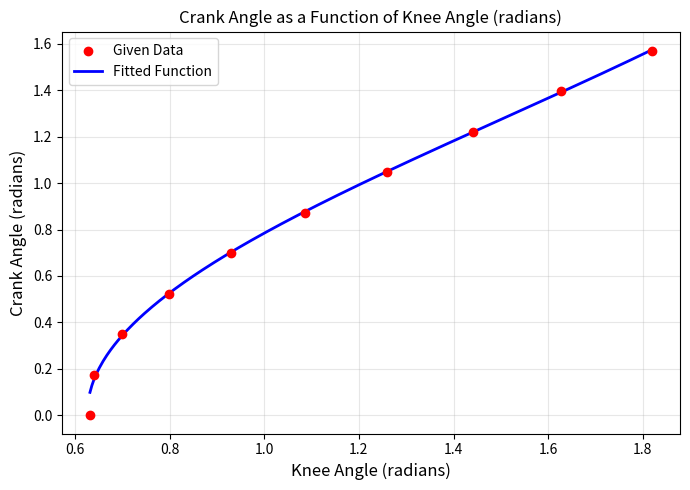

Reproduce this figure in Python.
import numpy as np
import matplotlib.pyplot as plt

# Given data converted to radians
crank_angle = np.array([0.0000, 0.1745, 0.3491, 0.5236, 0.6981,
                        0.8727, 1.0472, 1.2217, 1.3963, 1.5708])
knee_angle  = np.array([0.6319, 0.6413, 0.6988, 0.7978, 0.9305,
                        1.0868, 1.2587, 1.4407, 1.6276, 1.8190])

# Fitted parameters (in radians)
A = 0.8758
B = 1.2419
phi = -1.5852
D = 1.5026

# Define inverse function: crank_angle = F(knee_angle)
def F(k):
    x = np.clip((k - D) / A, -1, 1)
    return (np.arcsin(x) - phi) / B

# Generate smooth knee-angle range
k_smooth = np.linspace(min(knee_angle), max(knee_angle), 300)
c_smooth = F(k_smooth)

# Plot crank_angle = F(knee_angle)
plt.figure(figsize=(7, 5))
plt.scatter(knee_angle, crank_angle, color='red', label='Given Data', zorder=3)
plt.plot(k_smooth, c_smooth, color='blue', linewidth=2, label='Fitted Function')
plt.xlabel('Knee Angle (radians)', fontsize=12)
plt.ylabel('Crank Angle (radians)', fontsize=12)
plt.title('Crank Angle as a Function of Knee Angle (radians)')
plt.grid(True, alpha=0.3)
plt.legend()
plt.tight_layout()
plt.show()
